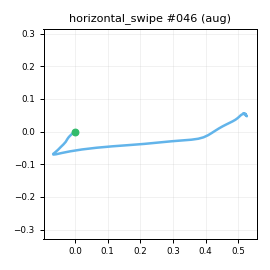

Data behind this chart, as committed beside it:
t_s, ax, ay, az, gx, gy, gz, seq
0.00000, -0.9041, -0.3524, 0.00004, -2.146, 0.5824, 2.772, 0
0.01000, -0.9067, -0.3427, -0.01360, -2.134, -1.135, 4.728, 1
0.02000, -0.9008, -0.3363, -0.00776, -1.59, -1.399, 4.487, 2
0.03000, -0.9076, -0.3211, -0.00879, -0.598, -1.988, 3.942, 3
0.04000, -0.8878, -0.337, 0.00867, -0.1542, -1.243, 1.631, 4
0.05000, -0.8807, -0.3241, 0.00880, 1.609, -1.562, -0.5362, 5
0.06000, -0.8829, -0.3023, 0.02990, 0.7984, -0.1492, -1.663, 6
0.07100, -0.8686, -0.3013, 0.03301, -0.2928, 1.396, -4.758, 7
0.08000, -0.873, -0.3269, 0.03221, -2.049, 3.332, -5.005, 8
0.09000, -0.8746, -0.3381, 0.03698, -5.165, 4.628, -4.93, 9
0.1, -0.8822, -0.3393, 0.02836, -6.542, 6.261, -5.061, 10
0.111, -0.8703, -0.3297, 0.03484, -8.589, 7.261, -4.434, 11
0.12, -0.8688, -0.358, 0.02955, -11.9, 8.834, -5.556, 12
0.13, -0.862, -0.3787, 0.00818, -14.23, 12.15, -9.887, 13
0.14, -0.8423, -0.4311, 0.01098, -17.01, 14.48, -14.37, 14
0.15, -0.8558, -0.4481, -0.01173, -19.78, 18.19, -19.41, 15
0.16, -0.7994, -0.5175, 0.00468, -24.69, 22.88, -25.31, 16
0.17, -0.7466, -0.6005, -0.00214, -29.77, 29.08, -34.16, 17
0.18, -0.6987, -0.7059, -0.02969, -34.7, 38.27, -44.56, 18
0.19, -0.6739, -0.8957, -0.101, -36.75, 53.03, -57.28, 19
0.2, -0.6442, -1.101, -0.24, -41.85, 70.08, -67.93, 20
0.21, -0.5459, -1.389, -0.3854, -62.39, 70.82, -70.81, 21
0.22, -0.4117, -1.74, -0.5295, -76, 73.36, -64.81, 22
0.23, -0.3872, -2.185, -0.813, -76.57, 77.81, -44.61, 23
0.241, -0.2885, -2.667, -1.1, -74.25, 65.26, -0.1209, 24
0.25, -0.2241, -3.017, -1.292, -53.82, 43.32, 56.51, 25
0.26, -0.1391, -3.286, -1.458, 4.047, 17.89, 129.5, 26
0.27, -0.1121, -3.23, -1.565, 74.97, -8.116, 198.1, 27
0.281, -0.00270, -2.883, -1.619, 154.5, -34.32, 253.7, 28
0.29, 0.09062, -2.468, -1.655, 238.5, -47.48, 278.9, 29
0.3, 0.2075, -1.901, -1.651, 331.6, -52.25, 283.5, 30
0.31, 0.37, -1.328, -1.667, 397.1, -46.98, 282.7, 31
0.32, 0.4473, -0.8367, -1.697, 434, -39.06, 287.7, 32
0.33, 0.4288, -0.3154, -1.553, 448.1, -33.38, 298.8, 33
0.34, 0.4134, 0.3476, -1.287, 438.3, -34, 319.2, 34
0.35, 0.2753, 1.065, -0.9396, 400, -38.51, 332.7, 35
0.36, 0.05156, 1.685, -0.584, 355, -33.97, 328.4, 36
0.37, -0.151, 2.019, -0.4082, 300.4, -23.9, 304.5, 37
0.38, -0.1865, 2.074, -0.4624, 242.2, -19.08, 280.8, 38
0.39, -0.2278, 2.046, -0.528, 190.1, -26.79, 271.8, 39
0.4, -0.2647, 2.022, -0.5539, 144.3, -39.51, 268.1, 40
0.411, -0.3379, 1.996, -0.5689, 114.2, -53.16, 263.2, 41
0.42, -0.4591, 1.988, -0.5201, 102.6, -62.2, 248.6, 42
0.43, -0.5686, 1.966, -0.4045, 102, -65.54, 221.6, 43
0.44, -0.6348, 1.894, -0.2773, 102.2, -63.79, 187, 44
0.45, -0.6443, 1.848, -0.2192, 101.2, -57.52, 153.4, 45
0.46, -0.6484, 1.861, -0.19, 98.9, -50.59, 124.3, 46
0.47, -0.6562, 1.848, -0.07538, 95.01, -46.65, 97.89, 47
0.48, -0.6728, 1.782, 0.01958, 86.97, -43.42, 78.12, 48
0.49, -0.6744, 1.656, 0.07371, 73.59, -42.26, 61.3, 49
0.5, -0.6427, 1.532, 0.178, 58.32, -42.56, 51.9, 50
0.51, -0.6167, 1.402, 0.2397, 44.97, -39.9, 42.44, 51
0.52, -0.6283, 1.248, 0.2585, 35.37, -33.48, 31.17, 52
0.53, -0.6666, 1.114, 0.2483, 30.52, -23.64, 20.46, 53
0.541, -0.6809, 1.018, 0.2366, 27.14, -13.4, 10.79, 54
0.55, -0.7164, 0.9303, 0.2035, 25.89, -4.564, 4.045, 55
0.56, -0.7445, 0.8803, 0.1704, 22.4, 1.052, 0.7211, 56
0.57, -0.8007, 0.7976, 0.1607, 16.8, 2.459, 0.9448, 57
0.581, -0.7992, 0.7703, 0.1465, 11.72, 2.239, 2.327, 58
0.59, -0.818, 0.7353, 0.1508, 7.036, 2.923, 2.318, 59
... 27 more rows
